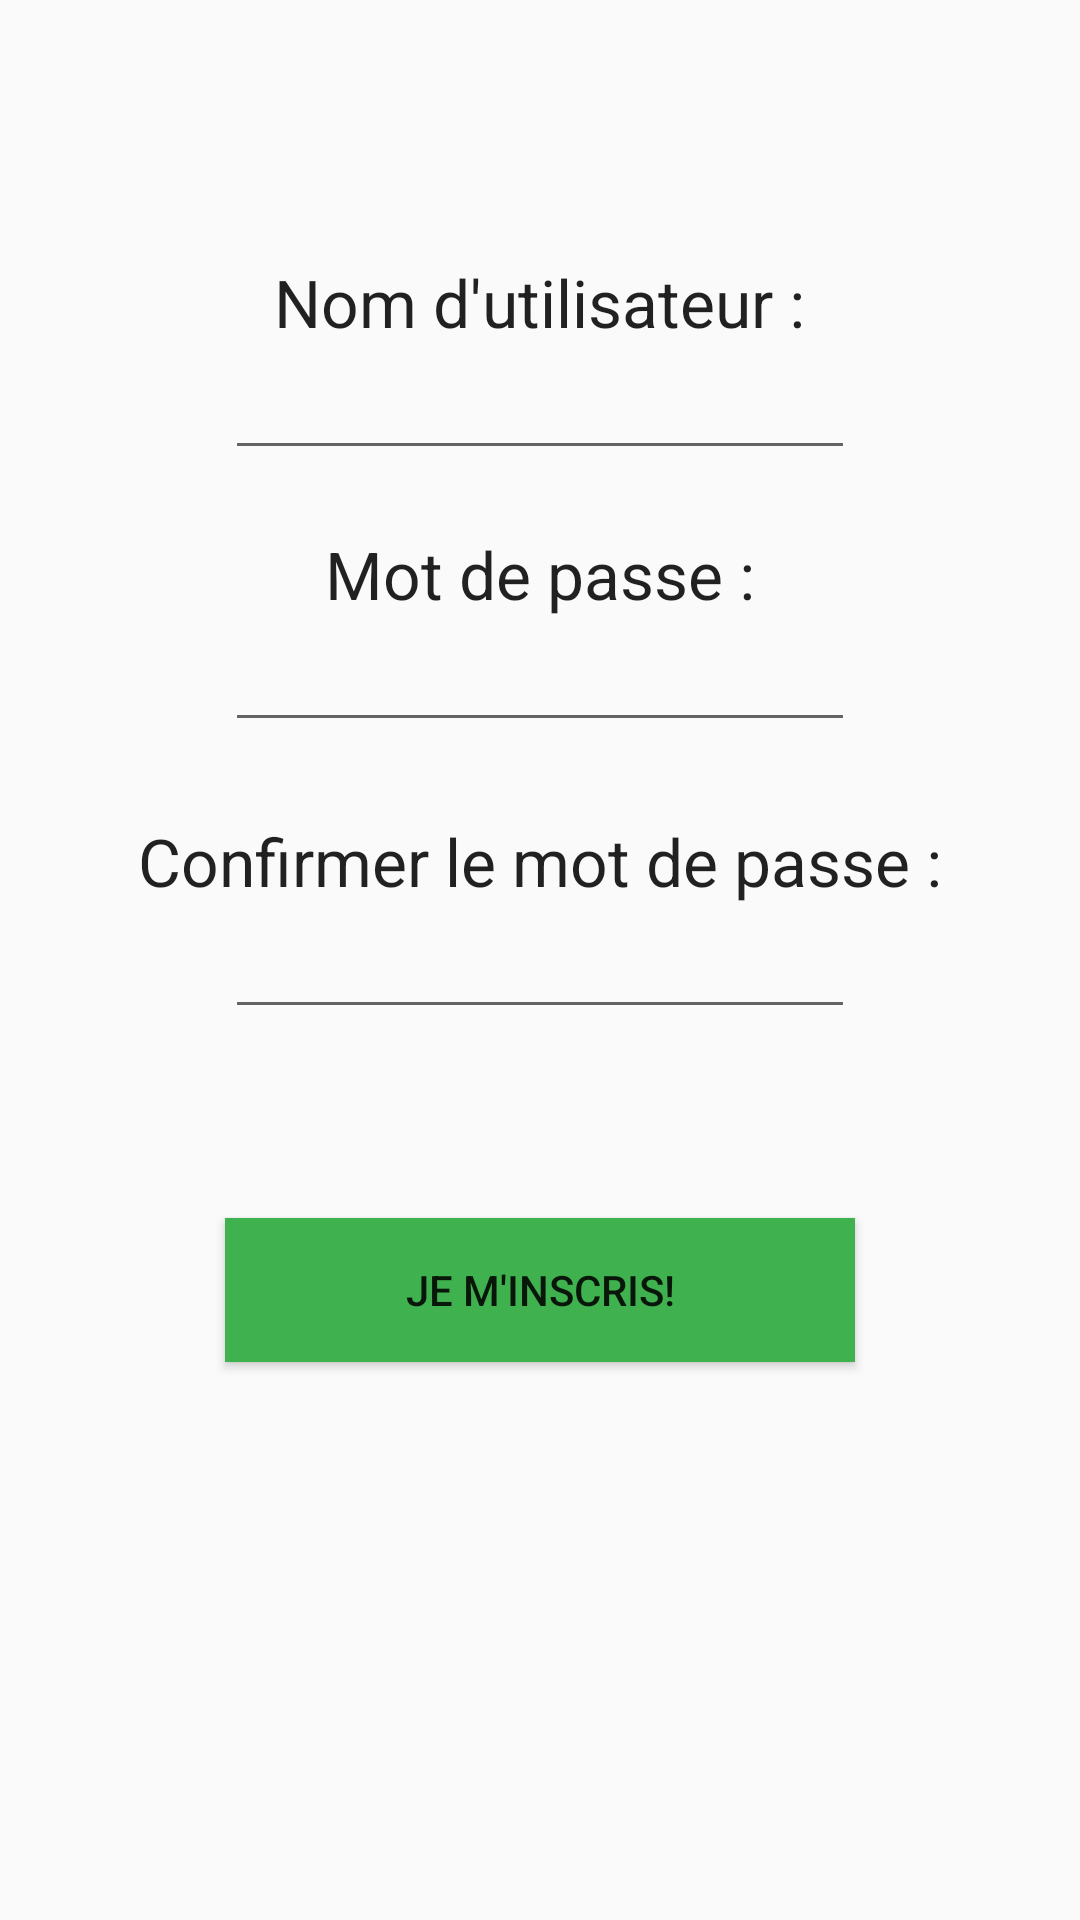

Write the Android layout XML for this screen, with the resource values it uses.
<!-- AndroidManifest.xml: application theme AppTheme -->
<!-- res/layout/activity_register.xml -->
<RelativeLayout xmlns:android="http://schemas.android.com/apk/res/android"
    xmlns:tools="http://schemas.android.com/tools" android:layout_width="match_parent"
    android:layout_height="match_parent" android:paddingLeft="@dimen/activity_horizontal_margin"
    android:paddingRight="@dimen/activity_horizontal_margin"
    android:paddingTop="@dimen/activity_vertical_margin"
    android:paddingBottom="@dimen/activity_vertical_margin"
    tools:context="com.lsinf1225.groupe_t.bartender.activity.RegisterActivity">

    <TextView
        android:layout_width="wrap_content"
        android:layout_height="wrap_content"
        android:textAppearance="?android:attr/textAppearanceLarge"
        android:text="@string/register_username_field_label"
        android:id="@+id/textView"
        android:layout_alignParentTop="true"
        android:layout_centerHorizontal="true"
        android:layout_marginTop="70dp" />

    <EditText
        android:layout_width="wrap_content"
        android:layout_height="wrap_content"
        android:inputType="textPersonName"
        android:ems="10"
        android:id="@+id/register_login_field_value"
        android:layout_below="@+id/textView"
        android:layout_centerHorizontal="true" />

    <TextView
        android:layout_width="wrap_content"
        android:layout_height="wrap_content"
        android:textAppearance="?android:attr/textAppearanceLarge"
        android:text="@string/register_password_field_label"
        android:id="@+id/textView2"
        android:layout_below="@+id/register_login_field_value"
        android:layout_centerHorizontal="true"
        android:layout_marginTop="20dp" />

    <EditText
        android:layout_width="wrap_content"
        android:layout_height="wrap_content"
        android:inputType="textPassword"
        android:ems="10"
        android:id="@+id/register_password_field_value"
        android:layout_below="@+id/textView2"
        android:layout_centerHorizontal="true" />

    <TextView
        android:layout_width="wrap_content"
        android:layout_height="wrap_content"
        android:textAppearance="?android:attr/textAppearanceLarge"
        android:text="@string/register_password_confirmation_field_label"
        android:id="@+id/textView3"
        android:layout_below="@+id/register_password_field_value"
        android:layout_centerHorizontal="true"
        android:layout_marginTop="25dp" />

    <EditText
        android:layout_width="wrap_content"
        android:layout_height="wrap_content"
        android:inputType="textPassword"
        android:ems="10"
        android:id="@+id/register_password_confirmed_field_value"
        android:layout_below="@+id/textView3"
        android:layout_centerHorizontal="true" />

    <Button
        android:layout_width="wrap_content"
        android:layout_height="wrap_content"
        android:text="@string/register_button_text"
        android:id="@+id/register_button"
        android:onClick="register"
        android:layout_below="@+id/register_password_confirmed_field_value"
        android:layout_marginTop="63dp"
        android:background="#3fb24f"
        android:layout_alignRight="@+id/register_password_confirmed_field_value"
        android:layout_alignEnd="@+id/register_password_confirmed_field_value"
        android:layout_alignLeft="@+id/register_password_confirmed_field_value"
        android:layout_alignStart="@+id/register_password_confirmed_field_value" />

</RelativeLayout>
<!-- resources referenced by this layout -->
<resources>
  <dimen name="activity_horizontal_margin">16dp</dimen>
  <dimen name="activity_vertical_margin">16dp</dimen>
  <string name="register_button_text">Je m\'inscris!</string>
  <string name="register_password_confirmation_field_label">Confirmer le mot de passe :</string>
  <string name="register_password_field_label">Mot de passe :</string>
  <string name="register_username_field_label">Nom d\'utilisateur :</string>
  <style name="AppTheme" parent="Theme.AppCompat.Light.DarkActionBar">
          
      </style>
</resources>
